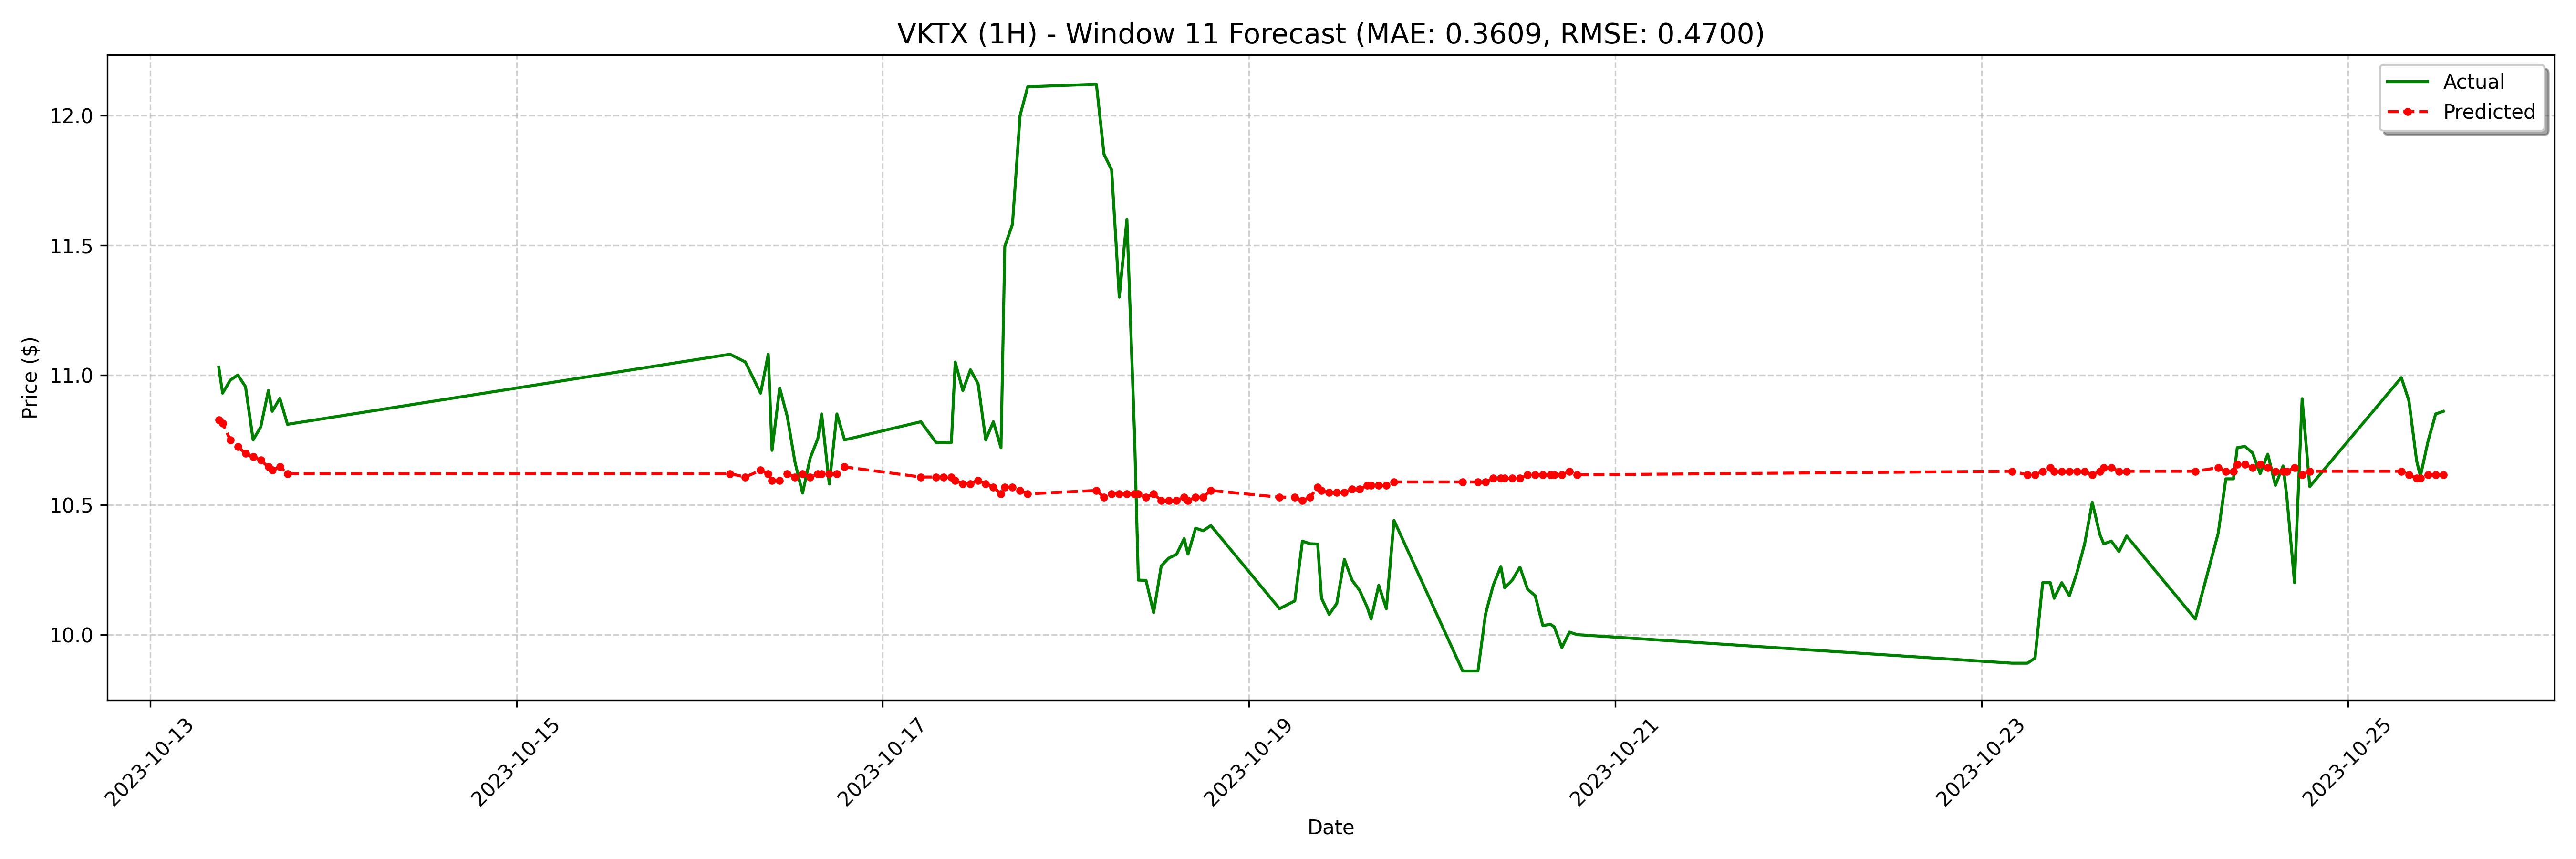

The data file committed next to this chart (first rows):
date, actual, forecast
2023-10-13 09:00:00-04:00, 11.03, 10.83
2023-10-13 09:30:00-04:00, 10.93, 10.81
2023-10-13 10:30:00-04:00, 10.98, 10.75
2023-10-13 11:30:00-04:00, 11.0, 10.72
2023-10-13 12:30:00-04:00, 10.96, 10.7
2023-10-13 13:30:00-04:00, 10.75, 10.68
2023-10-13 14:30:00-04:00, 10.8, 10.67
2023-10-13 15:30:00-04:00, 10.94, 10.65
2023-10-13 16:00:00-04:00, 10.86, 10.63
2023-10-13 17:00:00-04:00, 10.91, 10.65
2023-10-13 18:00:00-04:00, 10.81, 10.62
2023-10-16 04:00:00-04:00, 11.08, 10.62
2023-10-16 06:00:00-04:00, 11.05, 10.61
2023-10-16 08:00:00-04:00, 10.93, 10.63
2023-10-16 09:00:00-04:00, 11.08, 10.62
2023-10-16 09:30:00-04:00, 10.71, 10.59
2023-10-16 10:30:00-04:00, 10.95, 10.59
2023-10-16 11:30:00-04:00, 10.84, 10.62
2023-10-16 12:30:00-04:00, 10.66, 10.61
2023-10-16 13:30:00-04:00, 10.54, 10.62
2023-10-16 14:30:00-04:00, 10.68, 10.61
2023-10-16 15:30:00-04:00, 10.76, 10.62
2023-10-16 16:00:00-04:00, 10.85, 10.62
2023-10-16 17:00:00-04:00, 10.58, 10.62
2023-10-16 18:00:00-04:00, 10.85, 10.62
2023-10-16 19:00:00-04:00, 10.75, 10.65
2023-10-17 05:00:00-04:00, 10.82, 10.61
2023-10-17 07:00:00-04:00, 10.74, 10.61
2023-10-17 08:00:00-04:00, 10.74, 10.61
2023-10-17 09:00:00-04:00, 10.74, 10.61
2023-10-17 09:30:00-04:00, 11.05, 10.59
2023-10-17 10:30:00-04:00, 10.94, 10.58
2023-10-17 11:30:00-04:00, 11.02, 10.58
2023-10-17 12:30:00-04:00, 10.97, 10.59
2023-10-17 13:30:00-04:00, 10.75, 10.58
2023-10-17 14:30:00-04:00, 10.82, 10.57
2023-10-17 15:30:00-04:00, 10.72, 10.54
2023-10-17 16:00:00-04:00, 11.5, 10.57
2023-10-17 17:00:00-04:00, 11.58, 10.57
2023-10-17 18:00:00-04:00, 12.0, 10.56
2023-10-17 19:00:00-04:00, 12.11, 10.54
2023-10-18 04:00:00-04:00, 12.12, 10.56
2023-10-18 05:00:00-04:00, 11.85, 10.53
2023-10-18 06:00:00-04:00, 11.79, 10.54
2023-10-18 07:00:00-04:00, 11.3, 10.54
2023-10-18 08:00:00-04:00, 11.6, 10.54
2023-10-18 09:00:00-04:00, 10.77, 10.54
2023-10-18 09:30:00-04:00, 10.21, 10.54
2023-10-18 10:30:00-04:00, 10.21, 10.53
2023-10-18 11:30:00-04:00, 10.09, 10.54
2023-10-18 12:30:00-04:00, 10.27, 10.52
2023-10-18 13:30:00-04:00, 10.29, 10.52
2023-10-18 14:30:00-04:00, 10.31, 10.52
2023-10-18 15:30:00-04:00, 10.37, 10.53
2023-10-18 16:00:00-04:00, 10.31, 10.52
2023-10-18 17:00:00-04:00, 10.41, 10.53
2023-10-18 18:00:00-04:00, 10.4, 10.53
2023-10-18 19:00:00-04:00, 10.42, 10.56
2023-10-19 04:00:00-04:00, 10.1, 10.53
2023-10-19 06:00:00-04:00, 10.13, 10.53
... 68 more rows
